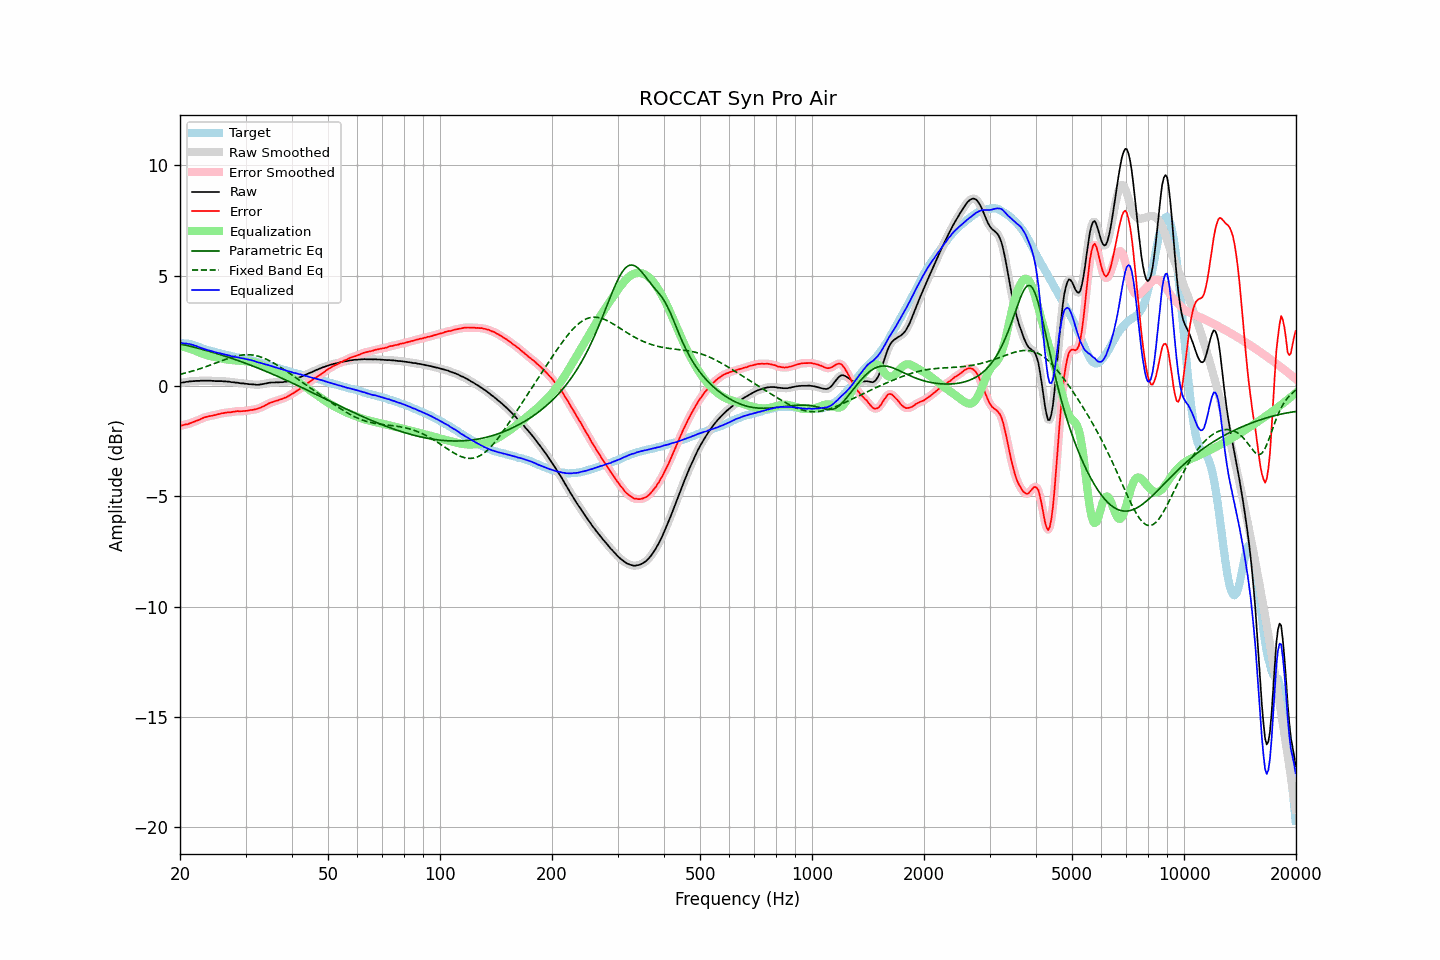

Values plotted in this chart, from the file beside it:
frequency, raw, error, smoothed, error_smoothed, equalization, parametric_eq, fixed_band_eq, equalized_raw, equalized_smoothed, target
20.00, 0.13, -1.81, 0.13, -1.81, 1.81, 1.91, 0.53, 1.94, 1.94, 1.95
20.20, 0.15, -1.78, 0.15, -1.79, 1.79, 1.89, 0.55, 1.94, 1.94, 1.94
20.40, 0.16, -1.77, 0.16, -1.77, 1.78, 1.87, 0.56, 1.94, 1.94, 1.93
20.61, 0.17, -1.75, 0.17, -1.75, 1.76, 1.86, 0.58, 1.93, 1.93, 1.92
20.81, 0.19, -1.73, 0.19, -1.74, 1.74, 1.84, 0.60, 1.93, 1.92, 1.92
21.02, 0.19, -1.73, 0.20, -1.72, 1.72, 1.82, 0.62, 1.91, 1.91, 1.92
21.23, 0.21, -1.69, 0.21, -1.70, 1.69, 1.81, 0.64, 1.90, 1.90, 1.90
21.44, 0.21, -1.67, 0.21, -1.67, 1.67, 1.79, 0.66, 1.88, 1.88, 1.88
21.66, 0.22, -1.64, 0.22, -1.64, 1.64, 1.77, 0.68, 1.86, 1.86, 1.86
21.87, 0.22, -1.61, 0.22, -1.61, 1.61, 1.75, 0.70, 1.84, 1.84, 1.83
22.09, 0.23, -1.58, 0.23, -1.58, 1.58, 1.73, 0.73, 1.82, 1.81, 1.81
22.31, 0.23, -1.56, 0.23, -1.56, 1.55, 1.71, 0.75, 1.78, 1.78, 1.79
22.54, 0.23, -1.53, 0.24, -1.53, 1.52, 1.70, 0.77, 1.75, 1.76, 1.76
22.76, 0.24, -1.49, 0.24, -1.49, 1.49, 1.68, 0.80, 1.73, 1.73, 1.73
22.99, 0.24, -1.46, 0.24, -1.46, 1.46, 1.66, 0.82, 1.70, 1.70, 1.70
23.22, 0.24, -1.43, 0.24, -1.43, 1.44, 1.64, 0.85, 1.68, 1.68, 1.67
23.45, 0.24, -1.41, 0.24, -1.41, 1.41, 1.62, 0.87, 1.65, 1.65, 1.65
23.69, 0.24, -1.39, 0.24, -1.39, 1.39, 1.60, 0.90, 1.63, 1.63, 1.63
23.92, 0.24, -1.37, 0.24, -1.37, 1.37, 1.58, 0.93, 1.61, 1.61, 1.61
24.16, 0.24, -1.36, 0.24, -1.36, 1.35, 1.55, 0.95, 1.60, 1.59, 1.60
24.40, 0.23, -1.35, 0.23, -1.34, 1.34, 1.53, 0.98, 1.57, 1.57, 1.58
24.65, 0.23, -1.33, 0.23, -1.33, 1.32, 1.51, 1.01, 1.55, 1.55, 1.56
24.89, 0.22, -1.31, 0.22, -1.31, 1.31, 1.49, 1.04, 1.53, 1.53, 1.54
25.14, 0.22, -1.29, 0.22, -1.29, 1.29, 1.47, 1.06, 1.51, 1.51, 1.52
25.39, 0.22, -1.27, 0.22, -1.28, 1.27, 1.45, 1.09, 1.50, 1.50, 1.49
25.65, 0.22, -1.26, 0.22, -1.26, 1.26, 1.42, 1.12, 1.48, 1.48, 1.48
25.91, 0.22, -1.23, 0.22, -1.24, 1.24, 1.40, 1.15, 1.46, 1.46, 1.45
26.16, 0.21, -1.23, 0.21, -1.23, 1.23, 1.38, 1.17, 1.44, 1.44, 1.44
26.43, 0.21, -1.21, 0.21, -1.21, 1.22, 1.35, 1.20, 1.43, 1.43, 1.42
26.69, 0.20, -1.21, 0.21, -1.20, 1.21, 1.33, 1.23, 1.41, 1.41, 1.41
26.96, 0.20, -1.19, 0.20, -1.20, 1.19, 1.31, 1.25, 1.40, 1.39, 1.39
27.23, 0.19, -1.19, 0.19, -1.19, 1.18, 1.28, 1.27, 1.38, 1.37, 1.38
27.50, 0.17, -1.19, 0.18, -1.18, 1.18, 1.26, 1.30, 1.35, 1.35, 1.36
27.77, 0.17, -1.17, 0.17, -1.17, 1.17, 1.23, 1.32, 1.34, 1.34, 1.34
28.05, 0.16, -1.17, 0.16, -1.16, 1.16, 1.21, 1.34, 1.32, 1.32, 1.33
28.33, 0.15, -1.14, 0.16, -1.15, 1.16, 1.18, 1.36, 1.31, 1.31, 1.30
28.62, 0.15, -1.13, 0.14, -1.14, 1.15, 1.16, 1.37, 1.30, 1.29, 1.29
28.90, 0.13, -1.15, 0.13, -1.14, 1.14, 1.13, 1.39, 1.28, 1.28, 1.28
29.19, 0.12, -1.14, 0.13, -1.14, 1.14, 1.10, 1.40, 1.26, 1.27, 1.26
29.48, 0.12, -1.14, 0.12, -1.14, 1.13, 1.08, 1.41, 1.26, 1.25, 1.26
29.78, 0.11, -1.13, 0.11, -1.13, 1.13, 1.05, 1.41, 1.24, 1.24, 1.24
30.08, 0.10, -1.13, 0.10, -1.13, 1.12, 1.02, 1.42, 1.22, 1.22, 1.23
30.38, 0.09, -1.12, 0.09, -1.11, 1.12, 1.00, 1.42, 1.21, 1.21, 1.21
30.68, 0.08, -1.11, 0.08, -1.10, 1.11, 0.97, 1.42, 1.19, 1.19, 1.19
30.99, 0.08, -1.08, 0.08, -1.09, 1.10, 0.94, 1.41, 1.18, 1.17, 1.17
31.30, 0.07, -1.08, 0.07, -1.08, 1.08, 0.91, 1.40, 1.15, 1.16, 1.15
31.61, 0.07, -1.07, 0.07, -1.07, 1.07, 0.88, 1.39, 1.14, 1.14, 1.14
31.93, 0.06, -1.05, 0.06, -1.05, 1.05, 0.86, 1.38, 1.11, 1.11, 1.11
32.24, 0.05, -1.04, 0.06, -1.03, 1.03, 0.83, 1.36, 1.08, 1.09, 1.09
32.57, 0.06, -1.01, 0.06, -1.01, 1.01, 0.80, 1.34, 1.07, 1.07, 1.07
32.89, 0.07, -0.98, 0.07, -0.98, 0.98, 0.77, 1.32, 1.05, 1.05, 1.06
33.22, 0.08, -0.94, 0.08, -0.95, 0.95, 0.74, 1.30, 1.03, 1.03, 1.02
33.55, 0.09, -0.92, 0.09, -0.91, 0.91, 0.71, 1.27, 1.00, 1.01, 1.01
33.89, 0.11, -0.87, 0.11, -0.88, 0.88, 0.68, 1.24, 0.99, 0.99, 0.98
34.23, 0.12, -0.85, 0.12, -0.84, 0.84, 0.65, 1.20, 0.96, 0.97, 0.97
34.57, 0.14, -0.80, 0.14, -0.80, 0.81, 0.62, 1.17, 0.95, 0.95, 0.94
34.92, 0.15, -0.76, 0.15, -0.77, 0.77, 0.59, 1.13, 0.93, 0.93, 0.92
35.27, 0.16, -0.74, 0.16, -0.74, 0.74, 0.56, 1.09, 0.91, 0.90, 0.90
35.62, 0.16, -0.72, 0.16, -0.71, 0.72, 0.52, 1.05, 0.88, 0.88, 0.88
35.97, 0.16, -0.69, 0.16, -0.69, 0.69, 0.49, 1.01, 0.85, 0.85, 0.85
... 635 more rows
